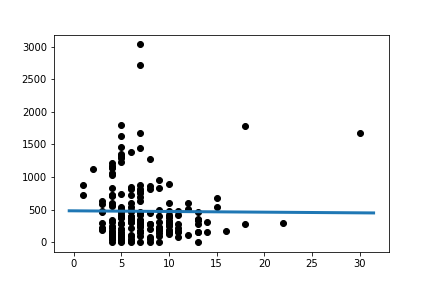

The table this chart was drawn from, first rows:
Slope:	-1.0342212947943417
Intercept:	480.6
R_value:	-0.008209
P_value:	0.91
